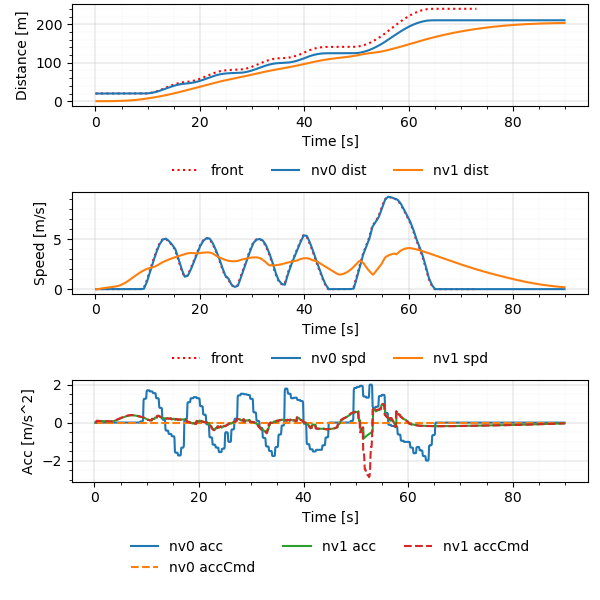

The file beside this chart, header and first rows:
Realtime [sec], Sim Time [sec], Sim Time from MPC [sec], MPC runtime, v0_dist [m], v0_lane [-], v0_spd [m/s], v0_acc [m/s2], v1_dist [m], v1_lane [-], v1_spd [m/s], v1_acc [m/s2], v1_accCmd [m/s2]
0.006234, 0.2, 0.0, 0.003325, 20.0, -76146229#1_0, 0.0, 0.0, 0.0, -76146229#1_0, 0.0, 0.0, 0.0
0.1127, 0.3, 0.0, 0.007958, 20.0, -76146229#1_0, 0.0, 0.0, 0.0, -76146229#1_0, 0.0, 0.0, 0.0
0.2134, 0.4, 0.2, 0.007861, 20.0, -76146229#1_0, 0.0, 0.0, 0.0, -76146229#1_0, 0.0, 0.0, 0.09435
0.3122, 0.5, 0.3, 0.007519, 20.0, -76146229#1_0, 0.0, 0.0, 0.0009131, -76146229#1_0, 0.009131, 0.09131, 0.09435
0.4129, 0.6, 0.4, 0.00815, 20.0, -76146229#1_0, 0.0, 0.0, 0.002739, -76146229#1_0, 0.01826, 0.09131, 0.09435
0.5124, 0.7, 0.5, 0.007912, 20.0, -76146229#1_0, 0.0, 0.0, 0.005478, -76146229#1_0, 0.02739, 0.09131, 0.08981
0.6128, 0.8, 0.6, 0.007971, 20.0, -76146229#1_0, 0.0, 0.0, 0.009087, -76146229#1_0, 0.03608, 0.08691, 0.08858
0.7128, 0.9, 0.7, 0.007935, 20.0, -76146229#1_0, 0.0, 0.0, 0.01355, -76146229#1_0, 0.04466, 0.08572, 0.08734
0.8132, 1.0, 0.8, 0.008311, 20.0, -76146229#1_0, 0.0, 0.0, 0.01886, -76146229#1_0, 0.05311, 0.08452, 0.08631
0.9138, 1.1, 0.9, 0.007993, 20.0, -76146229#1_0, 0.0, 0.0, 0.02501, -76146229#1_0, 0.06146, 0.08352, 0.08518
1.012, 1.2, 1.0, 0.008039, 20.0, -76146229#1_0, 0.0, 0.0, 0.03198, -76146229#1_0, 0.0697, 0.08243, 0.08405
1.113, 1.3, 1.1, 0.00785, 20.0, -76146229#1_0, 0.0, 0.0, 0.03976, -76146229#1_0, 0.07784, 0.08134, 0.08293
1.213, 1.4, 1.2, 0.008296, 20.0, -76146229#1_0, 0.0, 0.0, 0.04835, -76146229#1_0, 0.08586, 0.08025, 0.08182
1.313, 1.5, 1.3, 0.008198, 20.0, -76146229#1_0, 0.0, 0.0, 0.05773, -76146229#1_0, 0.09378, 0.07918, 0.08072
1.414, 1.6, 1.4, 0.008136, 20.0, -76146229#1_0, 0.0, 0.0, 0.06789, -76146229#1_0, 0.1016, 0.07811, 0.07962
1.515, 1.7, 1.5, 0.01042, 20.0, -76146229#1_0, 0.0, 0.0, 0.07882, -76146229#1_0, 0.1093, 0.07705, 0.07854
1.613, 1.8, 1.6, 0.009112, 20.0, -76146229#1_0, 0.0, 0.0, 0.09051, -76146229#1_0, 0.1169, 0.076, 0.07746
1.712, 1.9, 1.7, 0.008546, 20.0, -76146229#1_0, 0.0, 0.0, 0.1029, -76146229#1_0, 0.1244, 0.07496, 0.07639
1.814, 2.0, 1.8, 0.008018, 20.0, -76146229#1_0, 0.0, 0.0, 0.1161, -76146229#1_0, 0.1318, 0.07393, 0.07534
1.913, 2.1, 1.9, 0.008321, 20.0, -76146229#1_0, 0.0, 0.0, 0.13, -76146229#1_0, 0.1391, 0.07291, 0.07429
2.013, 2.2, 2.0, 0.008134, 20.0, -76146229#1_0, 0.0, 0.0, 0.1447, -76146229#1_0, 0.1463, 0.07189, 0.07324
2.113, 2.3, 2.1, 0.007868, 20.0, -76146229#1_0, 0.0, 0.0, 0.16, -76146229#1_0, 0.1534, 0.07088, 0.07221
2.213, 2.4, 2.2, 0.008309, 20.0, -76146229#1_0, 0.0, 0.0, 0.176, -76146229#1_0, 0.1603, 0.06988, 0.07119
2.313, 2.5, 2.3, 0.00798, 20.0, -76146229#1_0, 0.0, 0.0, 0.1928, -76146229#1_0, 0.1672, 0.06889, 0.07017
2.413, 2.6, 2.4, 0.007703, 20.0, -76146229#1_0, 0.0, 0.0, 0.2102, -76146229#1_0, 0.174, 0.0679, 0.06916
2.516, 2.7, 2.5, 0.009697, 20.0, -76146229#1_0, 0.0, 0.0, 0.2282, -76146229#1_0, 0.1807, 0.06693, 0.06816
2.614, 2.8, 2.6, 0.00844, 20.0, -76146229#1_0, 0.0, 0.0, 0.247, -76146229#1_0, 0.1873, 0.06596, 0.0672
2.705, 2.9, 2.7, 0.003386, 20.0, -76146229#1_0, 0.0, 0.0, 0.2663, -76146229#1_0, 0.1938, 0.06503, 0.06667
2.806, 3.0, 2.8, 0.003346, 20.0, -76146229#1_0, 0.0, 0.0, 0.2864, -76146229#1_0, 0.2003, 0.06452, 0.06619
2.911, 3.1, 2.9, 0.007377, 20.0, -76146229#1_0, 0.0, 0.0, 0.307, -76146229#1_0, 0.2067, 0.06405, 0.06572
3.005, 3.2, 3.0, 0.003366, 20.0, -76146229#1_0, 0.0, 0.0, 0.3283, -76146229#1_0, 0.213, 0.0636, 0.06524
3.117, 3.3, 3.1, 0.009848, 20.0, -76146229#1_0, 0.0, 0.0, 0.3503, -76146229#1_0, 0.2193, 0.06313, 0.06476
3.216, 3.4, 3.2, 0.01166, 20.0, -76146229#1_0, 0.0, 0.0, 0.3728, -76146229#1_0, 0.2256, 0.06267, 0.06488
3.318, 3.5, 3.3, 0.01389, 20.0, -76146229#1_0, 0.0, 0.0, 0.396, -76146229#1_0, 0.2319, 0.06278, 0.07363
3.418, 3.6, 3.4, 0.01152, 20.0, -76146229#1_0, 0.0, 0.0, 0.4199, -76146229#1_0, 0.239, 0.07126, 0.08299
3.516, 3.7, 3.5, 0.009216, 20.0, -76146229#1_0, 0.0, 0.0, 0.4446, -76146229#1_0, 0.247, 0.08032, 0.09248
3.616, 3.8, 3.6, 0.00847, 20.0, -76146229#1_0, 0.0, 0.0, 0.4702, -76146229#1_0, 0.256, 0.08949, 0.1016
3.714, 3.9, 3.7, 0.008943, 20.0, -76146229#1_0, 0.0, 0.0, 0.4968, -76146229#1_0, 0.2658, 0.09828, 0.1106
3.815, 4.0, 3.8, 0.008216, 20.0, -76146229#1_0, 0.0, 0.0, 0.5245, -76146229#1_0, 0.2765, 0.1071, 0.1198
3.914, 4.1, 3.9, 0.007932, 20.0, -76146229#1_0, 0.0, 0.0, 0.5533, -76146229#1_0, 0.2881, 0.116, 0.1323
4.014, 4.2, 4.0, 0.008828, 20.0, -76146229#1_0, 0.0, 0.0, 0.5834, -76146229#1_0, 0.3009, 0.128, 0.1449
4.115, 4.3, 4.1, 0.008775, 20.0, -76146229#1_0, 0.0, 0.0, 0.6149, -76146229#1_0, 0.315, 0.1402, 0.1576
4.214, 4.4, 4.2, 0.008067, 20.0, -76146229#1_0, 0.0, 0.0, 0.6479, -76146229#1_0, 0.3302, 0.1525, 0.17
4.314, 4.5, 4.3, 0.008598, 20.0, -76146229#1_0, 0.0, 0.0, 0.6825, -76146229#1_0, 0.3467, 0.1645, 0.1824
4.415, 4.6, 4.4, 0.008192, 20.0, -76146229#1_0, 0.0, 0.0, 0.719, -76146229#1_0, 0.3643, 0.1765, 0.1947
4.513, 4.7, 4.5, 0.008415, 20.0, -76146229#1_0, 0.0, 0.0, 0.7573, -76146229#1_0, 0.3832, 0.1884, 0.2066
4.614, 4.8, 4.6, 0.008734, 20.0, -76146229#1_0, 0.0, 0.0, 0.7976, -76146229#1_0, 0.4031, 0.1999, 0.2182
4.713, 4.9, 4.7, 0.009192, 20.0, -76146229#1_0, 0.0, 0.0, 0.84, -76146229#1_0, 0.4243, 0.2112, 0.23
4.811, 5.0, 4.8, 0.009022, 20.0, -76146229#1_0, 0.0, 0.0, 0.8847, -76146229#1_0, 0.4465, 0.2226, 0.2416
4.912, 5.1, 4.9, 0.009007, 20.0, -76146229#1_0, 0.0, 0.0, 0.9317, -76146229#1_0, 0.4699, 0.2338, 0.2532
5.013, 5.2, 5.0, 0.008599, 20.0, -76146229#1_0, 0.0, 0.0, 0.9811, -76146229#1_0, 0.4944, 0.245, 0.2647
5.113, 5.3, 5.1, 0.007937, 20.0, -76146229#1_0, 0.0, 0.0, 1.033, -76146229#1_0, 0.52, 0.2561, 0.2755
5.215, 5.4, 5.2, 0.008897, 20.0, -76146229#1_0, 0.0, 0.0, 1.088, -76146229#1_0, 0.5467, 0.2666, 0.2862
5.314, 5.5, 5.3, 0.007886, 20.0, -76146229#1_0, 0.0, 0.0, 1.145, -76146229#1_0, 0.5744, 0.2769, 0.2968
5.414, 5.6, 5.4, 0.008004, 20.0, -76146229#1_0, 0.0, 0.0, 1.206, -76146229#1_0, 0.6031, 0.2873, 0.3074
5.513, 5.7, 5.5, 0.008236, 20.0, -76146229#1_0, 0.0, 0.0, 1.269, -76146229#1_0, 0.6328, 0.2975, 0.318
5.614, 5.8, 5.6, 0.006884, 20.0, -76146229#1_0, 0.0, 0.0, 1.335, -76146229#1_0, 0.6636, 0.3078, 0.3284
5.713, 5.9, 5.7, 0.009022, 20.0, -76146229#1_0, 0.0, 0.0, 1.405, -76146229#1_0, 0.6954, 0.3178, 0.3368
5.813, 6.0, 5.8, 0.01006, 20.0, -76146229#1_0, 0.0, 0.0, 1.478, -76146229#1_0, 0.728, 0.3259, 0.345
5.912, 6.1, 5.9, 0.007837, 20.0, -76146229#1_0, 0.0, 0.0, 1.554, -76146229#1_0, 0.7614, 0.3338, 0.3531
... 838 more rows
